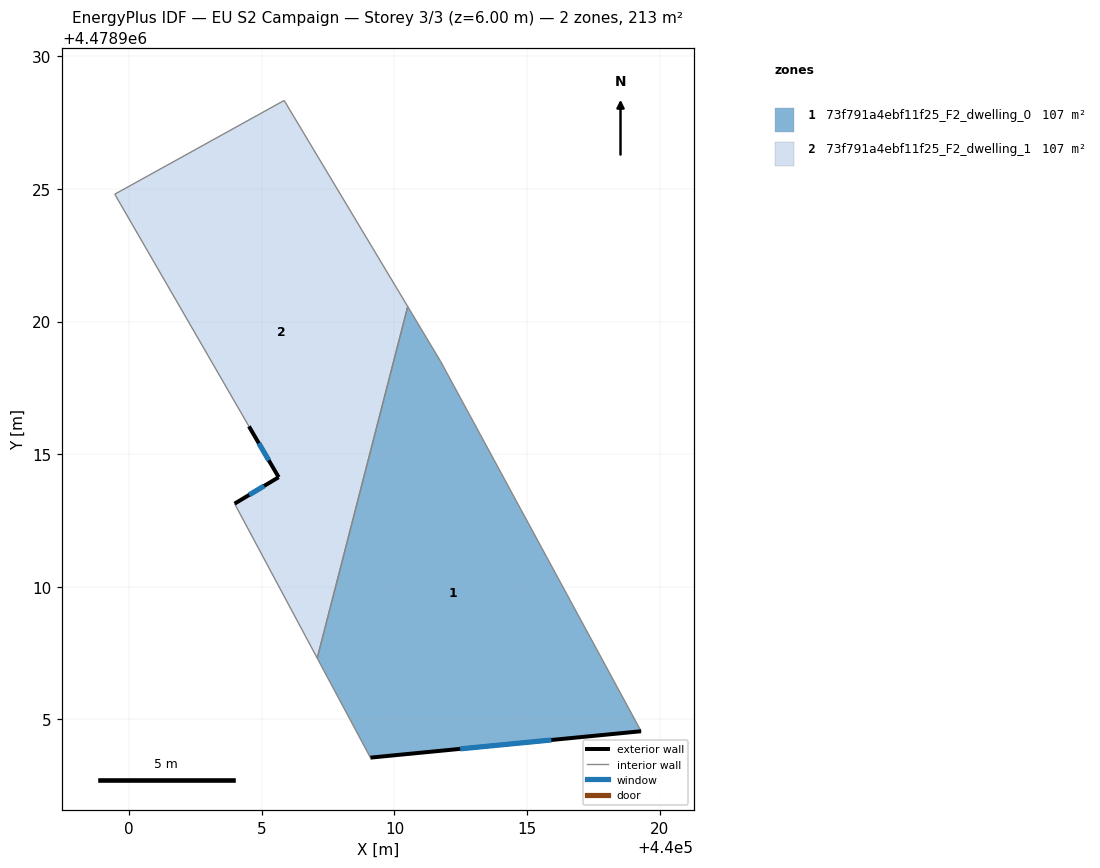
=== STOREY PLAN SPEC (per zone: floor XY polygon, exterior-wall plan segments, windows/doors) ===
zone 1: 73f791a4ebf11f25_F2_dwelling_0  (106.6 m²)
  floor: (440019.30, 4478904.55) (440011.74, 4478918.50) (440010.50, 4478920.57) (440007.09, 4478907.31) (440009.09, 4478903.55)
  exterior wall: (440019.30, 4478904.55) – (440009.09, 4478903.55)  [10.3 m]
    window: (440015.92, 4478904.22) – (440012.47, 4478903.88)  [3.5 m²]
  interior walls: 4
zone 2: 73f791a4ebf11f25_F2_dwelling_1  (106.7 m²)
  floor: (440007.09, 4478907.31) (440010.50, 4478920.57) (440005.84, 4478928.34) (439999.45, 4478924.80) (440004.51, 4478916.05) (440005.63, 4478914.13) (440003.97, 4478913.13)
  exterior wall: (440003.97, 4478913.13) – (440005.63, 4478914.13)  [1.9 m]
    window: (440004.52, 4478913.46) – (440005.08, 4478913.80)  [0.7 m²]
  exterior wall: (440005.63, 4478914.13) – (440004.51, 4478916.05)  [2.2 m]
    window: (440005.26, 4478914.76) – (440004.88, 4478915.41)  [0.8 m²]
  interior walls: 5

=== DERIVED (storey summary) ===
Building: EU S2 Campaign
Storey: 3 of 3  (floor level z = 6.00 m)
Storey gross floor area: 213.3 m²
Zones on this storey: 2
  - 73f791a4ebf11f25_F2_dwelling_0: floor 106.6 m²; exterior wall 10.3 m (30.8 m²); 1 window(s) 3.5 m²; WWR 11.4%
  - 73f791a4ebf11f25_F2_dwelling_1: floor 106.7 m²; exterior wall 4.2 m (12.5 m²); 2 window(s) 1.4 m²; WWR 11.4%
Zone adjacency (shared interzone walls):
  - 73f791a4ebf11f25_F2_dwelling_0 ↔ 73f791a4ebf11f25_F2_dwelling_1